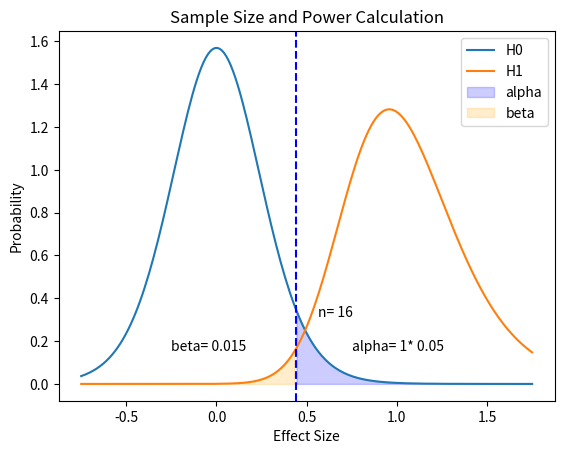

Here is the Python script that generated this plot:
# -*- coding: utf-8 -*-
"""
Created on Sun Dec 20 15:03:36 2020

[redacted]
"""
import math
import numpy as np
import matplotlib.pyplot as plt
from scipy.stats import f,t, nct,ncf
from scipy.optimize import minimize
import pandas as pd

"""
Performs sample size and power calculation assuming the experimental effect
is a 1-dimensional shift in the mean with equal variance. Power is computed 
with inputted values for effect size, sigma, alpha, and sample size, and then 
the number of samples required to reach the target beta is computed.

alpha= probability of Type I error (false positive), where an effect is judged
to be real when it occurred by normal variability. Significance = 1-alpha

beta= probability of Type II error (false negative), where a real effect is
mistaken for normal variability. Power = 1-beta

Benchmarked against JMP calculations.
#https://www.jmp.com/content/dam/jmp/documents/en/technical-reports/powerAndSampleSize.pdf

JMP output (2-sided tests)
comdf=pd.DataFrame()
comdf["alpha"]=[.05]*9
comdf["sigma"]=[1,1,1,1,10,10,10,10,10]
comdf["delta"]=[.5,1,1.5,2,5,10,15,20,25]
comdf["n"]=[10,10,10,10,5,5,5,5,5]
comdf["JMP Power"]=[.2932,.8031,.9873,.9998,.1405,.4014,.7107,.9089,.9817]
comdf["Calculated Power"]=0
"""

print("\nCalculate Sample Size and Power")
print("Assumes equal variances")

mean_h0=0
mean_h1=1
alpha=.05 
betatarget=.05
sigma=1
n=16
sided=1

print("\nAssumed effect size= "+str(mean_h1))
print("Assumed standard deviation= "+str(sigma))

stderr=sigma/(n**.5)
alphas=alpha/sided
lam=(mean_h1-mean_h0)/stderr
dsr=mean_h1/sigma

#set up x axis for plotting
xmin=mean_h0-3*stderr
xmax=mean_h1+3*stderr
xs=np.linspace(xmin,xmax,200)

#define H0 distribution
h0pdf=t.pdf(xs,df=n-1,loc=mean_h0,scale=stderr)
alpha_xval=t.isf(alphas,df=n-1,loc=mean_h0,scale=stderr)
ymax=h0pdf.max()

#define H1 distribution
h1pdf=nct.pdf(xs,df=n-1,nc=lam,scale=stderr)
betah=nct.cdf(alpha_xval,df=n-1,nc=lam,scale=stderr)
if sided==1.2:
    betal=nct.cdf(-alpha_xval,df=n-1,nc=lam)
    betacalc=betah-betal
else:
    betacalc=betah

#plot results
plt.plot(xs,h0pdf,label="H0")
plt.plot(xs,h1pdf,label="H1")
plt.axvline(alpha_xval,ls="--",color="blue")
if sided==2:
    plt.fill_between(xs,0,h0pdf,where=(xs>alpha_xval)|(xs<-alpha_xval),color="blue",alpha=.2,
                     label="alpha")
    plt.fill_between(xs,0,h1pdf,where=(xs<alpha_xval)&(xs>-alpha_xval),color="orange",alpha=.2,
                     label="beta")
if sided==1:
    plt.fill_between(xs,0,h0pdf,where=(xs>alpha_xval),color="blue",alpha=.2,
                     label="alpha")
    plt.fill_between(xs,0,h1pdf,where=(xs<alpha_xval),color="orange",alpha=.2,
                     label="beta")
plt.annotate("alpha= "+str(sided) +"* "+str(alphas),(mean_h1-stderr,.1*ymax))
plt.annotate("beta= "+str(np.round(betacalc,3)),(mean_h0-stderr,.1*ymax))
plt.annotate("n= "+str(n),(alpha_xval+stderr/2,.2*ymax))
plt.legend(loc=1)
plt.xlabel("Effect Size")
plt.ylabel("Probability")
plt.title("Sample Size and Power Calculation")
plt.show()

#optimize beta to desired value
print("Power of test as entered (n={})= {:.2f}%".format(n,100*(1-betacalc)))
print("[nct power= {:.2f}%]".format((1-betacalc)*100))

#compute F dist power :
fcrit=f.ppf(1-alpha*sided,1,n-1)
dsr=mean_h1/sigma
betacalc_f=ncf.cdf(fcrit,1,n-1,n*dsr**2)  
print("[fct power= {:.2f}%]".format((1-betacalc_f)*100))

def opt_n(n):
    stderr_n=sigma/n**.5
    lam_n=(mean_h1-mean_h0)/stderr_n
    alpha_xval_n=t.isf(alphas,df=n-1,scale=stderr_n)
    betah_n=nct.cdf(alpha_xval_n,df=n-1,nc=lam_n,scale=stderr_n)
    if sided==2:
        betal_n=nct.cdf(-alpha_xval_n,df=n-1,nc=lam_n)
        betacalc_n=betah_n-betal_n
    else:
        betacalc_n=betah_n
    
    return betacalc_n


optex=minimize(lambda x: abs(opt_n(x)-betatarget),n,tol=.00001,method="bfgs")
n_solved=math.ceil(optex["x"][0])


print("Optimized sample size for desired power of {:.0f}% = {}"\
      .format(100*(1-betatarget),n_solved))
